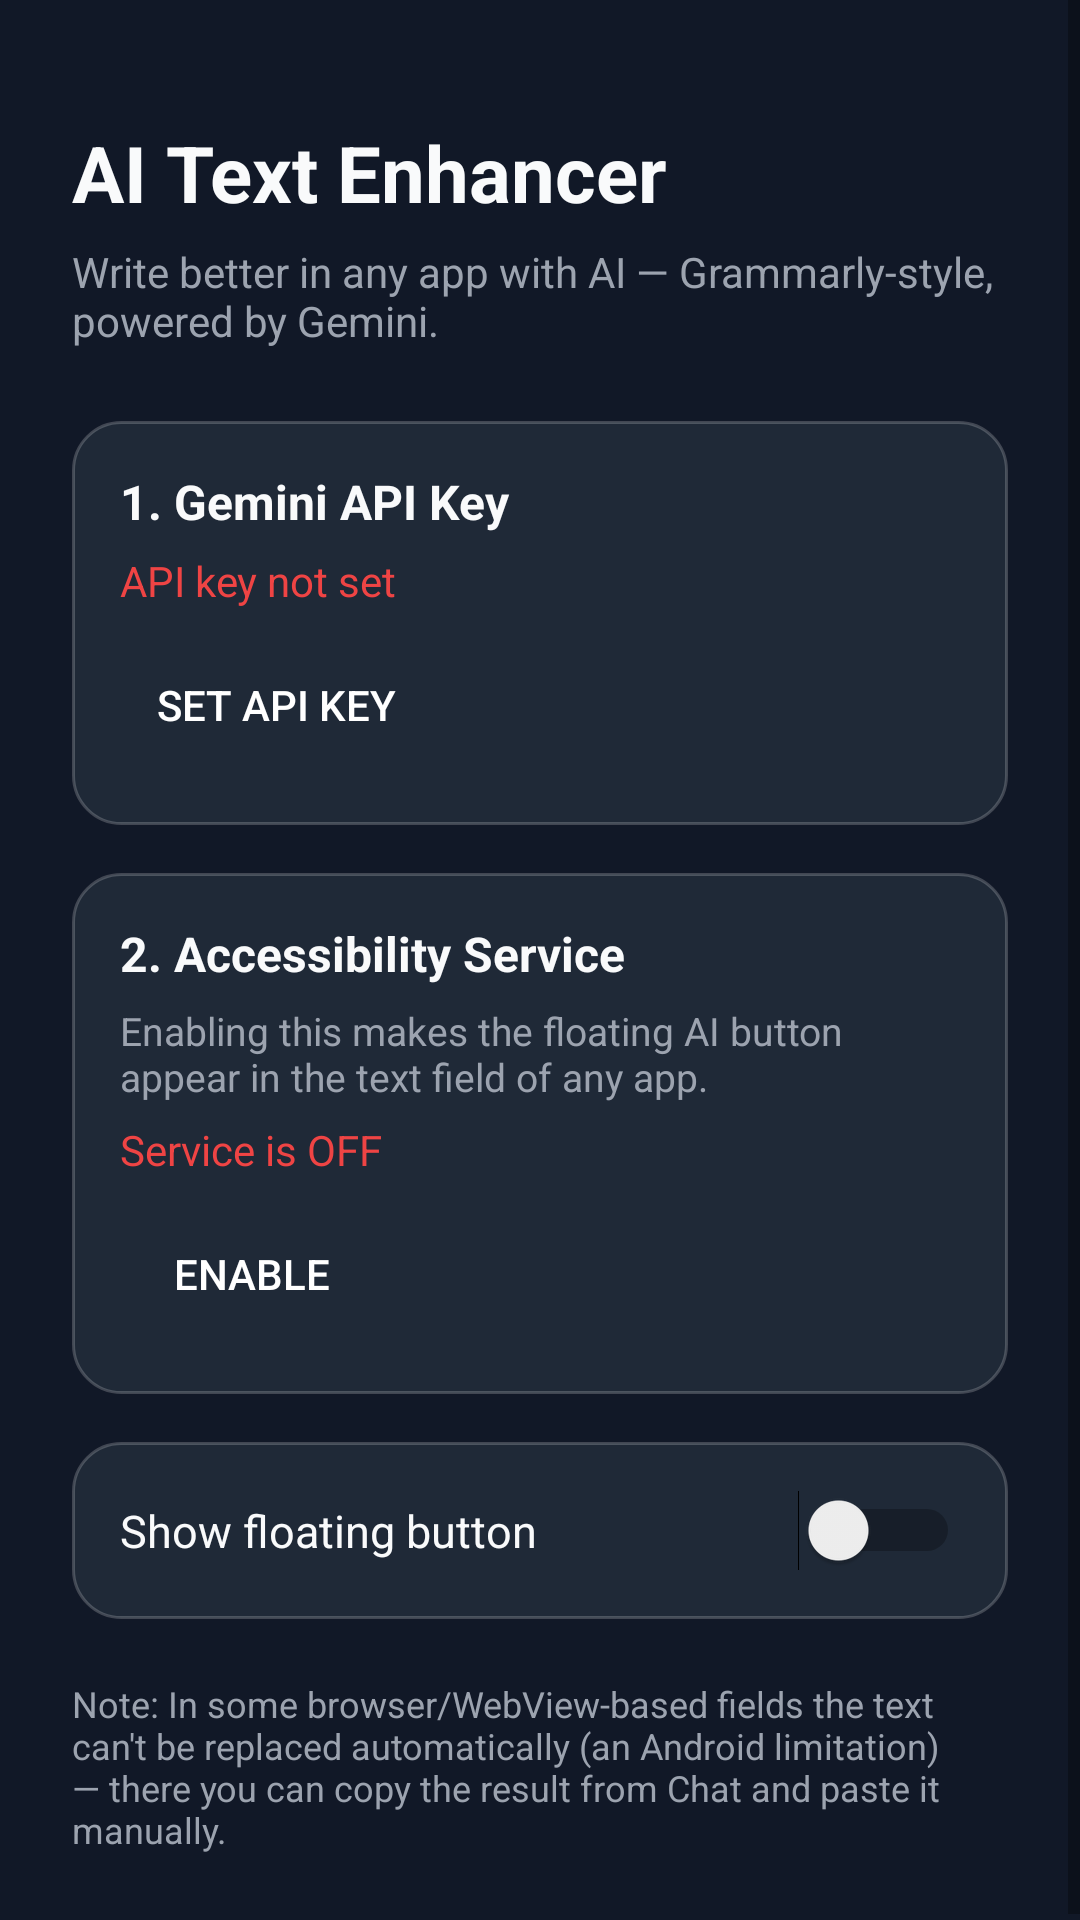

Reconstruct the res/layout file that produces this screen, plus the resources it refers to.
<!-- AndroidManifest.xml: application theme Theme.AiTextEnhancer -->
<!-- res/layout/activity_main.xml -->
<?xml version="1.0" encoding="utf-8"?>
<ScrollView xmlns:android="http://schemas.android.com/apk/res/android"
    android:layout_width="match_parent"
    android:layout_height="match_parent"
    android:background="@color/bg_dark"
    android:fillViewport="true">

    <LinearLayout
        android:layout_width="match_parent"
        android:layout_height="wrap_content"
        android:orientation="vertical"
        android:padding="24dp">

        <TextView
            android:layout_width="wrap_content"
            android:layout_height="wrap_content"
            android:text="@string/app_name"
            android:textColor="@color/text_light"
            android:textSize="26sp"
            android:textStyle="bold"
            android:layout_marginTop="16dp" />

        <TextView
            android:layout_width="wrap_content"
            android:layout_height="wrap_content"
            android:text="Write better in any app with AI — Grammarly-style, powered by Gemini."
            android:textColor="@color/text_muted"
            android:textSize="14sp"
            android:layout_marginTop="6dp" />

        
        <LinearLayout
            android:layout_width="match_parent"
            android:layout_height="wrap_content"
            android:background="@drawable/bg_panel"
            android:orientation="vertical"
            android:padding="16dp"
            android:layout_marginTop="24dp">

            <TextView
                android:layout_width="wrap_content"
                android:layout_height="wrap_content"
                android:text="1. Gemini API Key"
                android:textColor="@color/text_light"
                android:textStyle="bold"
                android:textSize="16sp" />

            <TextView
                android:id="@+id/tvApiKeyStatus"
                android:layout_width="wrap_content"
                android:layout_height="wrap_content"
                android:layout_marginTop="6dp"
                android:text="API key not set"
                android:textColor="@color/error"
                android:textSize="14sp" />

            <Button
                android:id="@+id/btnOpenSettings"
                style="?android:attr/borderlessButtonStyle"
                android:layout_width="wrap_content"
                android:layout_height="wrap_content"
                android:layout_marginTop="8dp"
                android:backgroundTint="@color/primary"
                android:text="Set API Key"
                android:textColor="@color/white" />
        </LinearLayout>

        
        <LinearLayout
            android:layout_width="match_parent"
            android:layout_height="wrap_content"
            android:background="@drawable/bg_panel"
            android:orientation="vertical"
            android:padding="16dp"
            android:layout_marginTop="16dp">

            <TextView
                android:layout_width="wrap_content"
                android:layout_height="wrap_content"
                android:text="2. Accessibility Service"
                android:textColor="@color/text_light"
                android:textStyle="bold"
                android:textSize="16sp" />

            <TextView
                android:layout_width="wrap_content"
                android:layout_height="wrap_content"
                android:layout_marginTop="6dp"
                android:text="Enabling this makes the floating AI button appear in the text field of any app."
                android:textColor="@color/text_muted"
                android:textSize="13sp" />

            <TextView
                android:id="@+id/tvAccessibilityStatus"
                android:layout_width="wrap_content"
                android:layout_height="wrap_content"
                android:layout_marginTop="6dp"
                android:text="Service is OFF"
                android:textColor="@color/error"
                android:textSize="14sp" />

            <Button
                android:id="@+id/btnEnableAccessibility"
                style="?android:attr/borderlessButtonStyle"
                android:layout_width="wrap_content"
                android:layout_height="wrap_content"
                android:layout_marginTop="8dp"
                android:backgroundTint="@color/primary"
                android:text="Enable"
                android:textColor="@color/white" />
        </LinearLayout>

        
        <LinearLayout
            android:layout_width="match_parent"
            android:layout_height="wrap_content"
            android:background="@drawable/bg_panel"
            android:orientation="horizontal"
            android:gravity="center_vertical"
            android:padding="16dp"
            android:layout_marginTop="16dp">

            <TextView
                android:layout_width="0dp"
                android:layout_height="wrap_content"
                android:layout_weight="1"
                android:text="Show floating button"
                android:textColor="@color/text_light"
                android:textSize="15sp" />

            <Switch
                android:id="@+id/switchBubble"
                android:layout_width="wrap_content"
                android:layout_height="wrap_content" />
        </LinearLayout>

        <TextView
            android:layout_width="match_parent"
            android:layout_height="wrap_content"
            android:layout_marginTop="20dp"
            android:text="Note: In some browser/WebView-based fields the text can't be replaced automatically (an Android limitation) — there you can copy the result from Chat and paste it manually."
            android:textColor="@color/text_muted"
            android:textSize="12sp" />

    </LinearLayout>
</ScrollView>
<!-- resources referenced by this layout -->
<resources>
  <color name="bg_dark">#111827</color>
  <color name="error">#EF4444</color>
  <color name="primary">#6C4DF6</color>
  <color name="text_light">#F9FAFB</color>
  <color name="text_muted">#9CA3AF</color>
  <color name="white">#FFFFFF</color>
  <!-- drawable bg_panel (drawable) -->
  <?xml version="1.0" encoding="utf-8"?>
  <shape xmlns:android="http://schemas.android.com/apk/res/android" android:shape="rectangle">
      <solid android:color="@color/bg_card" />
      <corners android:radius="16dp" />
      <stroke android:width="1dp" android:color="#33FFFFFF" />
  </shape>
  <string name="app_name">AI Text Enhancer</string>
  <style name="Theme.AiTextEnhancer" parent="Theme.MaterialComponents.DayNight.NoActionBar">
          <item name="colorPrimary">@color/primary</item>
          <item name="colorPrimaryDark">@color/primary_dark</item>
          <item name="colorAccent">@color/accent</item>
          <item name="android:windowBackground">@color/bg_dark</item>
      </style>
  <color name="bg_card">#1F2937</color>
  <color name="primary_dark">#5136C9</color>
  <color name="accent">#22C55E</color>
</resources>
